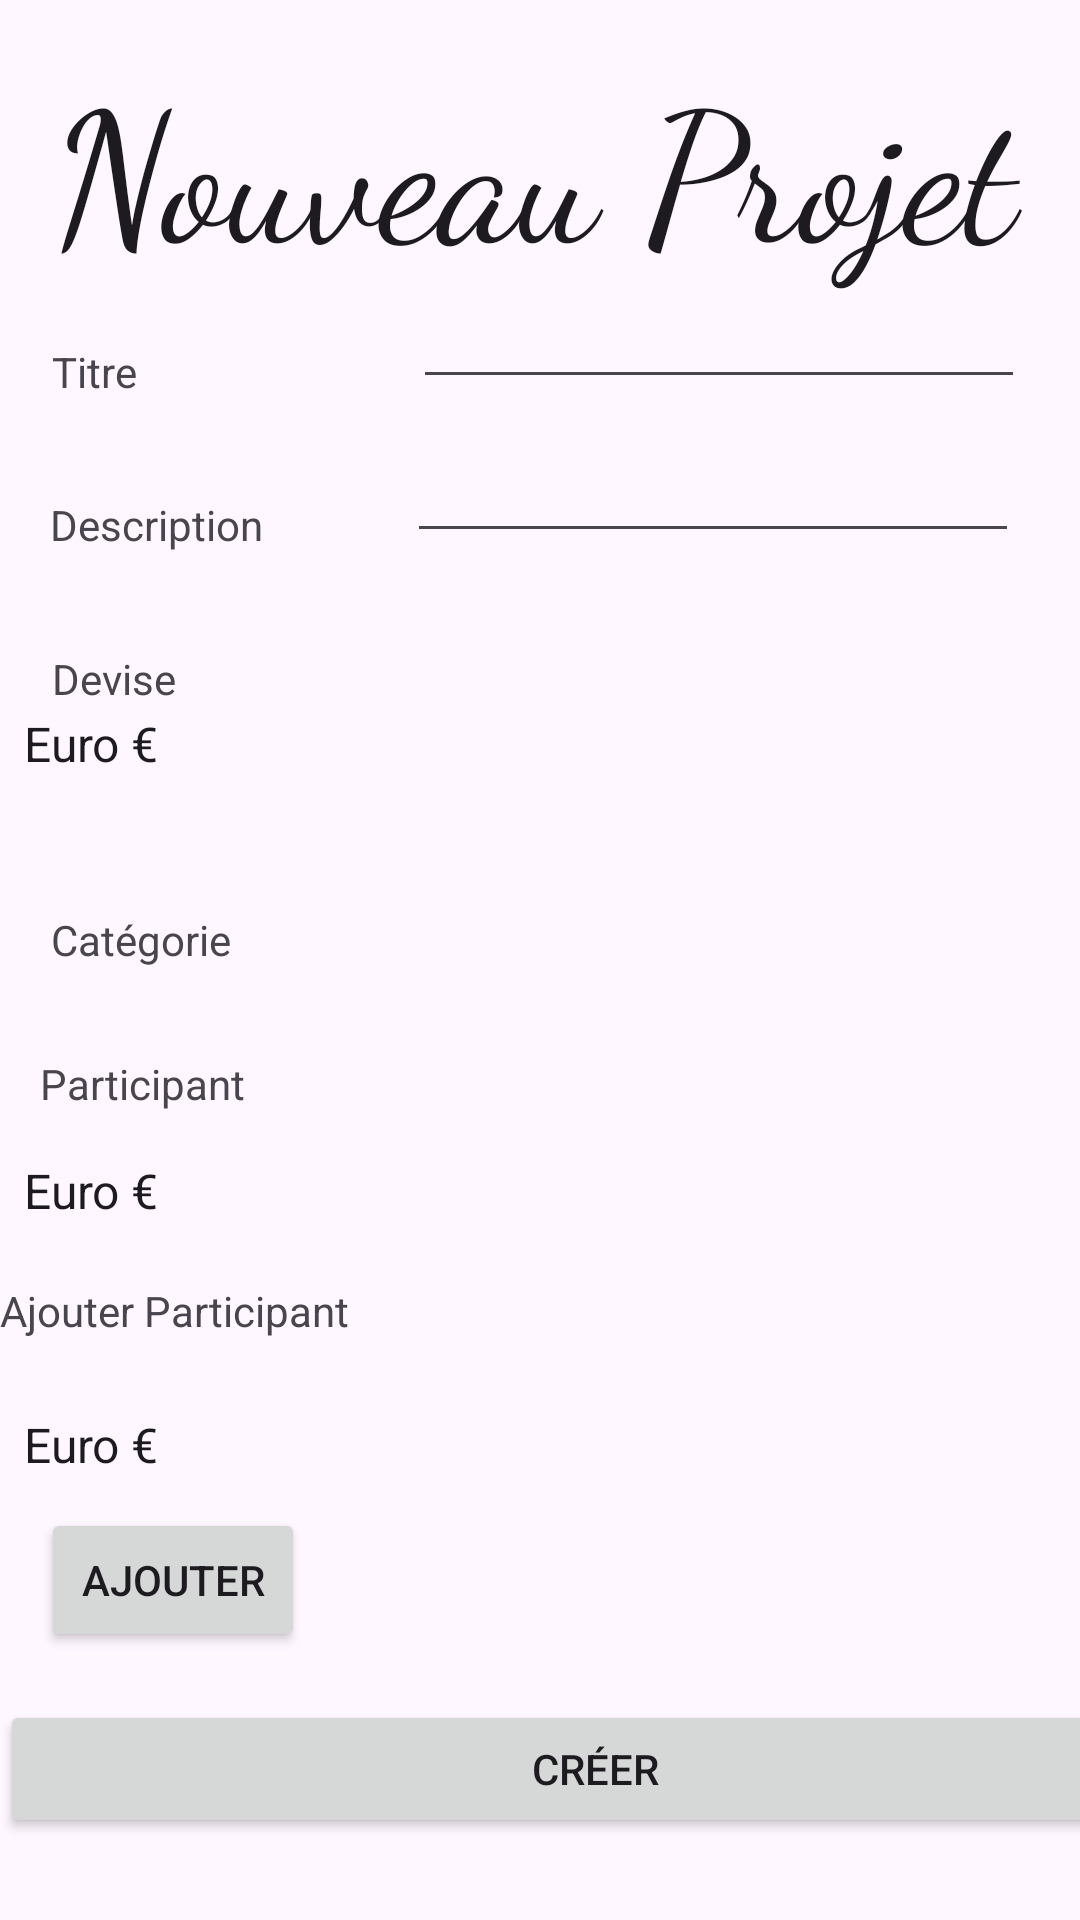

Reconstruct the res/layout file that produces this screen, plus the resources it refers to.
<!-- AndroidManifest.xml: application theme Theme.Tricent -->
<!-- res/layout/activity_creat_projet.xml -->
<?xml version="1.0" encoding="utf-8"?>
<androidx.constraintlayout.widget.ConstraintLayout xmlns:android="http://schemas.android.com/apk/res/android"
    xmlns:app="http://schemas.android.com/apk/res-auto"
    xmlns:tools="http://schemas.android.com/tools"
    android:layout_width="match_parent"
    android:layout_height="match_parent"
    tools:context=".CreatProjetActivity">

    <TextView
        android:id="@+id/textView9"
        android:layout_width="wrap_content"
        android:layout_height="wrap_content"
        android:layout_marginTop="116dp"
        android:text="Participant"
        app:layout_constraintEnd_toEndOf="parent"
        app:layout_constraintHorizontal_bias="0.046"
        app:layout_constraintStart_toStartOf="parent"
        app:layout_constraintTop_toBottomOf="@+id/textView7" />

    <TextView
        android:id="@+id/textView6"
        android:layout_width="wrap_content"
        android:layout_height="wrap_content"
        android:text="Ajouter Participant"
        app:layout_constraintBottom_toBottomOf="parent"
        app:layout_constraintEnd_toEndOf="parent"
        app:layout_constraintHorizontal_bias="0.0"
        app:layout_constraintStart_toStartOf="parent"
        app:layout_constraintTop_toTopOf="parent"
        app:layout_constraintVertical_bias="0.688" />

    <TextView
        android:id="@+id/textView3"
        android:layout_width="324dp"
        android:layout_height="85dp"
        android:fontFamily="cursive"
        android:text="Nouveau Projet"
        android:textAppearance="@style/TextAppearance.AppCompat.Large"
        android:textSize="60sp"
        app:layout_constraintBottom_toBottomOf="parent"
        app:layout_constraintEnd_toEndOf="parent"
        app:layout_constraintHorizontal_bias="0.494"
        app:layout_constraintStart_toStartOf="parent"
        app:layout_constraintTop_toTopOf="parent"
        app:layout_constraintVertical_bias="0.024" />

    <TextView
        android:id="@+id/textView4"
        android:layout_width="wrap_content"
        android:layout_height="wrap_content"
        android:layout_marginTop="16dp"
        android:text="Titre"
        app:layout_constraintEnd_toEndOf="parent"
        app:layout_constraintHorizontal_bias="0.052"
        app:layout_constraintStart_toStartOf="parent"
        app:layout_constraintTop_toBottomOf="@+id/textView3" />

    <TextView
        android:id="@+id/textView5"
        android:layout_width="wrap_content"
        android:layout_height="wrap_content"
        android:layout_marginTop="32dp"
        android:text="Description"
        app:layout_constraintEnd_toEndOf="parent"
        app:layout_constraintHorizontal_bias="0.058"
        app:layout_constraintStart_toStartOf="parent"
        app:layout_constraintTop_toBottomOf="@+id/textView4" />

    <TextView
        android:id="@+id/textView7"
        android:layout_width="wrap_content"
        android:layout_height="wrap_content"
        android:text="Devise"
        app:layout_constraintBottom_toBottomOf="parent"
        app:layout_constraintEnd_toEndOf="parent"
        app:layout_constraintHorizontal_bias="0.054"
        app:layout_constraintStart_toStartOf="parent"
        app:layout_constraintTop_toTopOf="parent"
        app:layout_constraintVertical_bias="0.349" />

    <TextView
        android:id="@+id/textView8"
        android:layout_width="wrap_content"
        android:layout_height="wrap_content"
        android:layout_marginTop="68dp"
        android:text="Catégorie"
        app:layout_constraintEnd_toEndOf="parent"
        app:layout_constraintHorizontal_bias="0.057"
        app:layout_constraintStart_toStartOf="parent"
        app:layout_constraintTop_toBottomOf="@+id/textView7" />

    <EditText
        android:id="@+id/editTextTitre"
        android:layout_width="204dp"
        android:layout_height="38dp"
        android:layout_marginStart="92dp"
        android:ems="10"
        android:inputType="text"
        app:layout_constraintBottom_toBottomOf="parent"
        app:layout_constraintStart_toEndOf="@+id/textView4"
        app:layout_constraintTop_toTopOf="parent"
        app:layout_constraintVertical_bias="0.158" />

    <EditText
        android:id="@+id/editTextDescription"
        android:layout_width="204dp"
        android:layout_height="38dp"
        android:layout_marginStart="48dp"
        android:ems="10"
        android:inputType="text"
        app:layout_constraintBottom_toBottomOf="parent"
        app:layout_constraintStart_toEndOf="@+id/textView5"
        app:layout_constraintTop_toTopOf="parent"
        app:layout_constraintVertical_bias="0.243" />

    <Spinner
        android:id="@+id/spinnerParticipant"
        android:layout_width="410dp"
        android:layout_height="30dp"
        android:entries="@array/devise"
        app:layout_constraintBottom_toBottomOf="parent"
        app:layout_constraintTop_toTopOf="parent"
        app:layout_constraintVertical_bias="0.382"
        tools:layout_editor_absoluteX="1dp" />

    <Spinner
        android:id="@+id/spinnerAjouterParticipant"
        android:layout_width="418dp"
        android:layout_height="35dp"
        android:entries="@array/devise"
        app:layout_constraintBottom_toBottomOf="parent"
        app:layout_constraintTop_toTopOf="parent"
        app:layout_constraintVertical_bias="0.627"
        tools:layout_editor_absoluteX="1dp" />

    <Spinner
        android:id="@+id/spinnerAjouterParticipant2"
        android:layout_width="418dp"
        android:layout_height="35dp"
        android:entries="@array/devise"
        app:layout_constraintBottom_toBottomOf="parent"
        app:layout_constraintTop_toTopOf="parent"
        app:layout_constraintVertical_bias="0.767"
        tools:layout_editor_absoluteX="1dp" />

    <Button
        android:id="@+id/buttonAjouterParticipant"
        android:layout_width="wrap_content"
        android:layout_height="wrap_content"
        android:text="Ajouter"
        app:layout_constraintBottom_toBottomOf="parent"
        app:layout_constraintEnd_toEndOf="parent"
        app:layout_constraintHorizontal_bias="0.05"
        app:layout_constraintStart_toStartOf="parent"
        app:layout_constraintTop_toTopOf="parent"
        app:layout_constraintVertical_bias="0.849" />

    <Button
        android:id="@+id/buttonCréerProjet"
        android:layout_width="397dp"
        android:layout_height="46dp"
        android:text="Créer"
        app:layout_constraintBottom_toBottomOf="parent"
        app:layout_constraintTop_toTopOf="parent"
        app:layout_constraintVertical_bias="0.954"
        tools:layout_editor_absoluteX="0dp" />

</androidx.constraintlayout.widget.ConstraintLayout>
<!-- resources referenced by this layout -->
<resources>
  <string-array name="devise">
          <item> Euro €</item>
          <item> Dollard $</item>
          <item> Livre £</item>
      </string-array>
  <style name="Theme.Tricent" parent="Base.Theme.Tricent" />
  <style name="Base.Theme.Tricent" parent="Theme.Material3.DayNight.NoActionBar">
          
          
      </style>
</resources>
